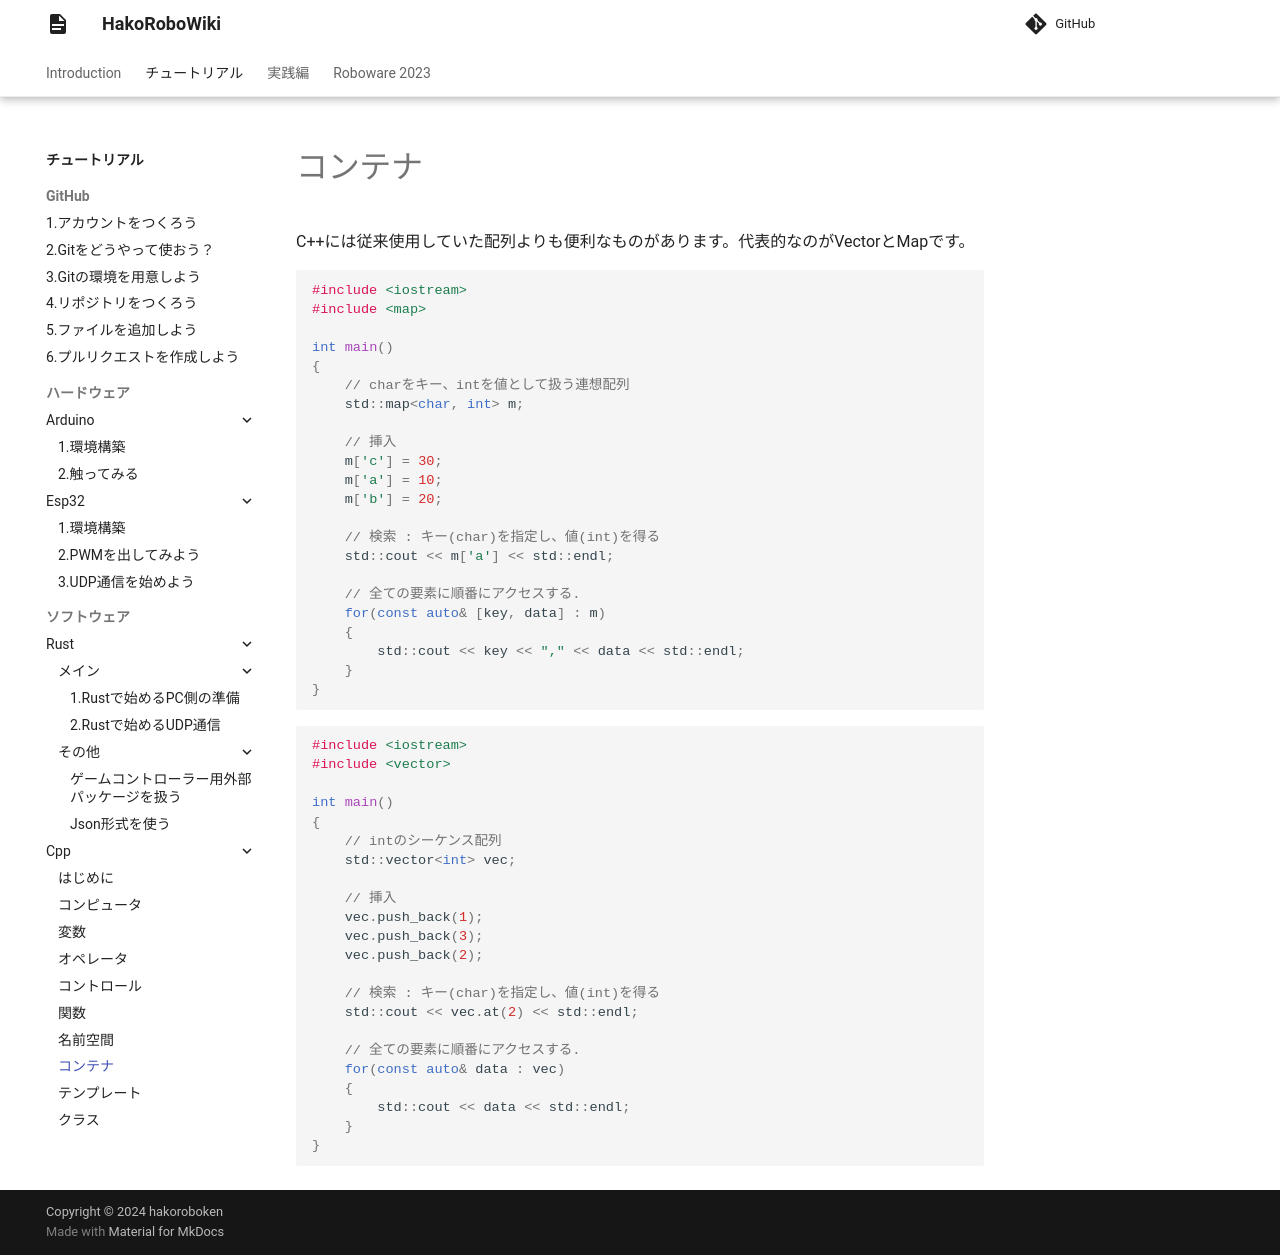

repository: hakoroboken/hakorobowiki · page: tutorial/software/cpp/07.container/index.html · generator: mkdocs

# コンテナ

C++には従来使用していた配列よりも便利なものがあります。代表的なのがVectorとMapです。

```cpp
#include <iostream>
#include <map>

int main()
{
    // charをキー、intを値として扱う連想配列
    std::map<char, int> m;
    
    // 挿入
    m['c'] = 30;
    m['a'] = 10;
    m['b'] = 20;

    // 検索 : キー(char)を指定し、値(int)を得る
    std::cout << m['a'] << std::endl;
    
    // 全ての要素に順番にアクセスする.
    for(const auto& [key, data] : m)
    {
        std::cout << key << "," << data << std::endl;
    }
}

```

```cpp
#include <iostream>
#include <vector>

int main()
{
    // intのシーケンス配列
    std::vector<int> vec;
    
    // 挿入
    vec.push_back(1);
    vec.push_back(3);
    vec.push_back(2);

    // 検索 : キー(char)を指定し、値(int)を得る
    std::cout << vec.at(2) << std::endl;
    
    // 全ての要素に順番にアクセスする.
    for(const auto& data : vec)
    {
        std::cout << data << std::endl;
    }
}
```
